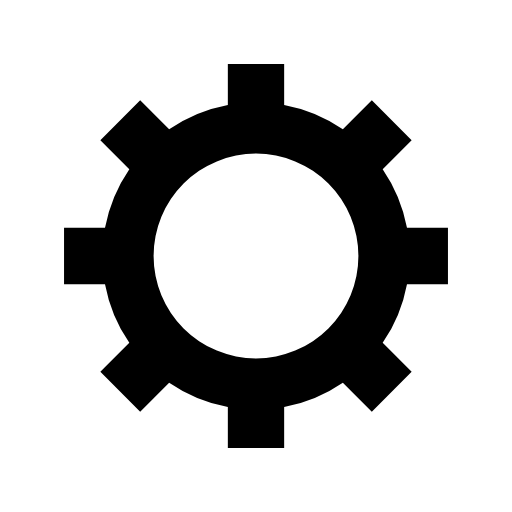
t = 0.00 s
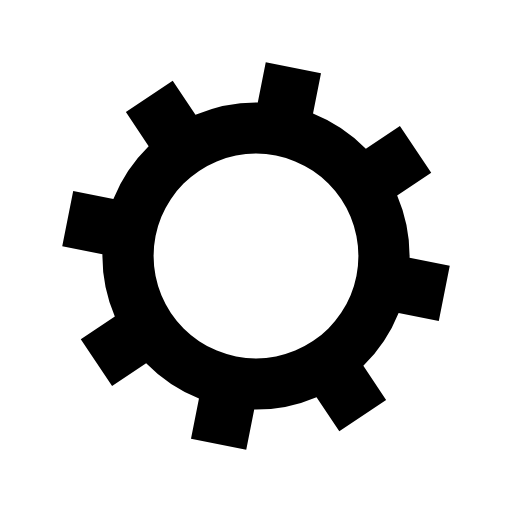
t = 0.22 s
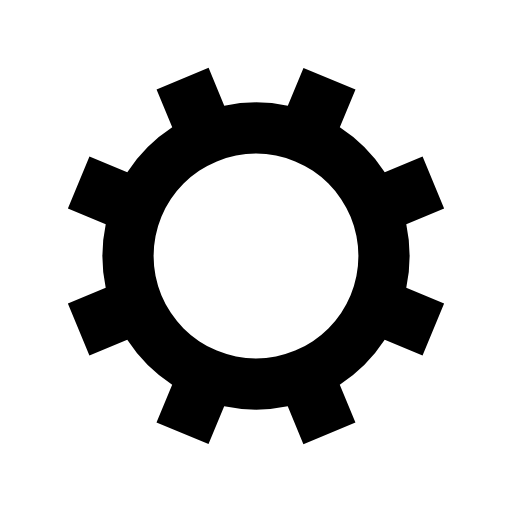
t = 0.44 s
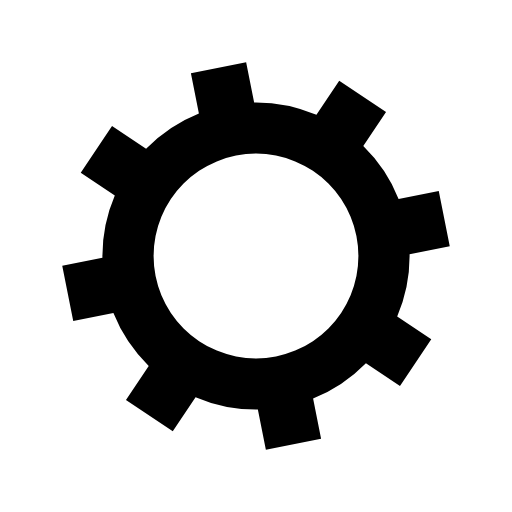
t = 0.65 s

The animated SVG that drew these frames (rendered in a browser with its animation timeline set to each time). Animation: 1 SMIL element (animateTransform=1); one cycle of 0.87 s, repeats indefinitely.

<?xml version="1.0" encoding="utf-8"?>
<svg xmlns="http://www.w3.org/2000/svg" xmlns:xlink="http://www.w3.org/1999/xlink" style="margin: auto; background: rgb(255, 255, 255); display: block; shape-rendering: auto;" width="200px" height="200px" viewBox="0 0 100 100" preserveAspectRatio="xMidYMid">
<g transform="translate(50 50)">
<g>
<animateTransform attributeName="transform" type="rotate" values="0;45" keyTimes="0;1" dur="0.8695652173913042s" repeatCount="indefinite"></animateTransform><path d="M29.491524206117255 -5.5 L37.491524206117255 -5.5 L37.491524206117255 5.5 L29.491524206117255 5.5 A30 30 0 0 1 24.742744050198738 16.964569457146712 L24.742744050198738 16.964569457146712 L30.399598299691117 22.621423706639092 L22.621423706639096 30.399598299691114 L16.964569457146716 24.742744050198734 A30 30 0 0 1 5.5 29.491524206117255 L5.5 29.491524206117255 L5.5 37.491524206117255 L-5.499999999999997 37.491524206117255 L-5.499999999999997 29.491524206117255 A30 30 0 0 1 -16.964569457146705 24.742744050198738 L-16.964569457146705 24.742744050198738 L-22.621423706639085 30.399598299691117 L-30.399598299691117 22.621423706639092 L-24.742744050198738 16.964569457146712 A30 30 0 0 1 -29.491524206117255 5.500000000000009 L-29.491524206117255 5.500000000000009 L-37.491524206117255 5.50000000000001 L-37.491524206117255 -5.500000000000001 L-29.491524206117255 -5.500000000000002 A30 30 0 0 1 -24.742744050198738 -16.964569457146705 L-24.742744050198738 -16.964569457146705 L-30.399598299691117 -22.621423706639085 L-22.621423706639092 -30.399598299691117 L-16.964569457146712 -24.742744050198738 A30 30 0 0 1 -5.500000000000011 -29.491524206117255 L-5.500000000000011 -29.491524206117255 L-5.500000000000012 -37.491524206117255 L5.499999999999998 -37.491524206117255 L5.5 -29.491524206117255 A30 30 0 0 1 16.964569457146702 -24.74274405019874 L16.964569457146702 -24.74274405019874 L22.62142370663908 -30.39959829969112 L30.399598299691117 -22.6214237066391 L24.742744050198738 -16.964569457146716 A30 30 0 0 1 29.491524206117255 -5.500000000000013 M0 -20A20 20 0 1 0 0 20 A20 20 0 1 0 0 -20" fill="#000000"></path></g></g>
<!-- [ldio] generated by https://loading.io/ --></svg>
